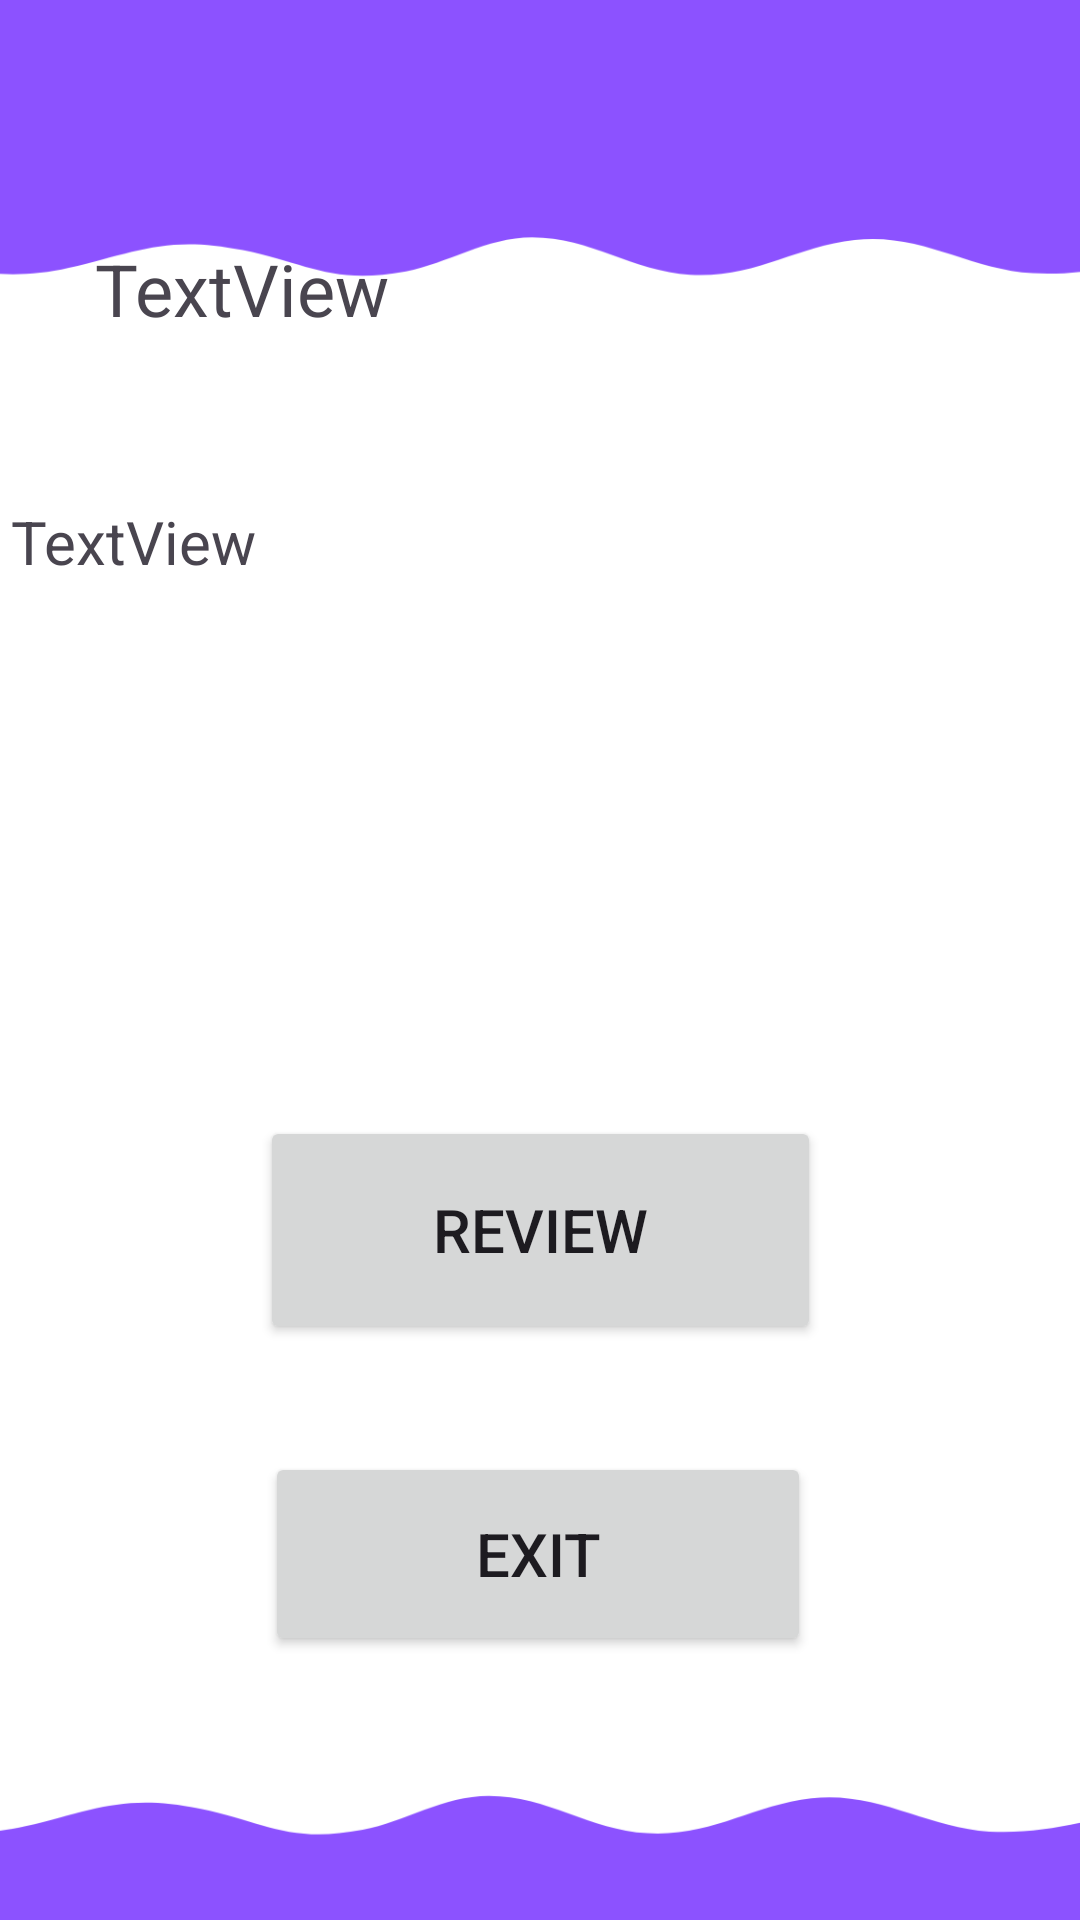

Here is an Android app screen rendered from its layout file. Give the layout XML and the strings, colors and styles it references.
<!-- AndroidManifest.xml: application theme Theme.Quiz_Dynasty -->
<!-- res/layout/activity_main3.xml -->
<?xml version="1.0" encoding="utf-8"?>
<androidx.constraintlayout.widget.ConstraintLayout xmlns:android="http://schemas.android.com/apk/res/android"
    xmlns:app="http://schemas.android.com/apk/res-auto"
    xmlns:tools="http://schemas.android.com/tools"
    android:id="@+id/main"
    android:layout_width="match_parent"
    android:layout_height="match_parent"
    android:background="@drawable/dynasty"
    tools:context=".MainActivity3">

    <TextView
        android:id="@+id/txtScore"
        android:layout_width="297dp"
        android:layout_height="128dp"
        android:layout_marginTop="80dp"
        android:text="TextView"
        android:textSize="24sp"
        app:layout_constraintEnd_toEndOf="parent"
        app:layout_constraintStart_toStartOf="parent"
        app:layout_constraintTop_toTopOf="parent" />

    <TextView
        android:id="@+id/txtFeedback"
        android:layout_width="353dp"
        android:layout_height="157dp"
        android:layout_marginBottom="316dp"
        android:text="TextView"
        android:textSize="20sp"
        app:layout_constraintBottom_toBottomOf="parent"
        app:layout_constraintEnd_toEndOf="parent"
        app:layout_constraintStart_toStartOf="parent" />

    <Button
        android:id="@+id/btnExit"
        android:layout_width="182dp"
        android:layout_height="68dp"
        android:layout_marginBottom="88dp"
        android:text="Exit"
        android:textSize="20sp"
        app:layout_constraintBottom_toBottomOf="parent"
        app:layout_constraintEnd_toEndOf="parent"
        app:layout_constraintHorizontal_bias="0.497"
        app:layout_constraintStart_toStartOf="parent" />

    <Button
        android:id="@+id/btnReview"
        android:layout_width="187dp"
        android:layout_height="76dp"
        android:layout_marginBottom="36dp"
        android:text="Review"
        android:textSize="20sp"
        app:layout_constraintBottom_toTopOf="@+id/btnExit"
        app:layout_constraintEnd_toEndOf="parent"
        app:layout_constraintStart_toStartOf="parent" />
</androidx.constraintlayout.widget.ConstraintLayout>
<!-- resources referenced by this layout -->
<resources>
  <!-- drawable dynasty: png bitmap (drawable, 18512 bytes) -->
  <style name="Theme.Quiz_Dynasty" parent="Base.Theme.Quiz_Dynasty" />
  <style name="Base.Theme.Quiz_Dynasty" parent="Theme.Material3.DayNight.NoActionBar">
          
          
      </style>
</resources>
